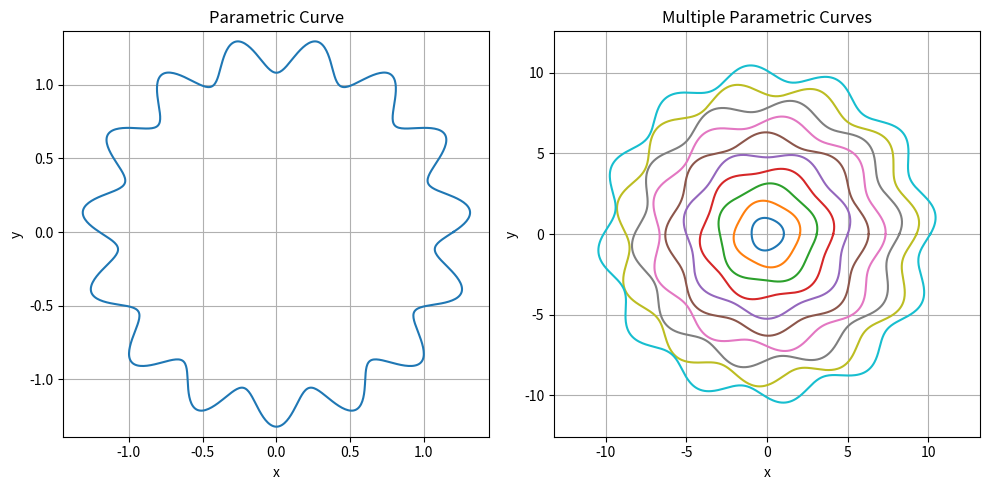

Write the Python code that produced this figure.
import numpy as np
import matplotlib.pyplot as plt
import random

# Parameters
theta = np.linspace(0, 2 * np.pi, 1000)

# First Figure
R = 1.2
delta_r = 0.1
f = 15
p = 0

x1 = R * (1 + delta_r * np.sin(f * theta + p)) * np.cos(theta)
y1 = R * (1 + delta_r * np.sin(f * theta + p)) * np.sin(theta)

plt.figure(figsize=(10, 5))

plt.subplot(1, 2, 1)
plt.plot(x1, y1, label=r'$x(\theta) = R(1 + \delta r \sin(f \theta + p)) \cos(\theta)$')
plt.title('Parametric Curve')
plt.xlabel('x')
plt.ylabel('y')
plt.axis('equal')  # Equal scaling of x and y axes
plt.grid(True)
#plt.legend() # Toggle legend if desired

# Second Figure
plt.subplot(1, 2, 2)
for i in range(1, 11):
    R_i = i
    delta_r_i = 0.05
    f_i = 2 + i
    p_i = random.uniform(0, 2)
    
    x2 = R_i * (1 + delta_r_i * np.sin(f_i * theta + p_i)) * np.cos(theta)
    y2 = R_i * (1 + delta_r_i * np.sin(f_i * theta + p_i)) * np.sin(theta)
    
    plt.plot(x2, y2, label=f'Curve {i} (R={R_i}, f={f_i:.1f}, p={p_i:.2f})')

plt.title('Multiple Parametric Curves')
plt.xlabel('x')
plt.ylabel('y')
plt.axis('equal')  # Equal scaling of x and y axes
plt.grid(True)
#plt.legend() # Toggle legend if desired

plt.tight_layout()
plt.show()
